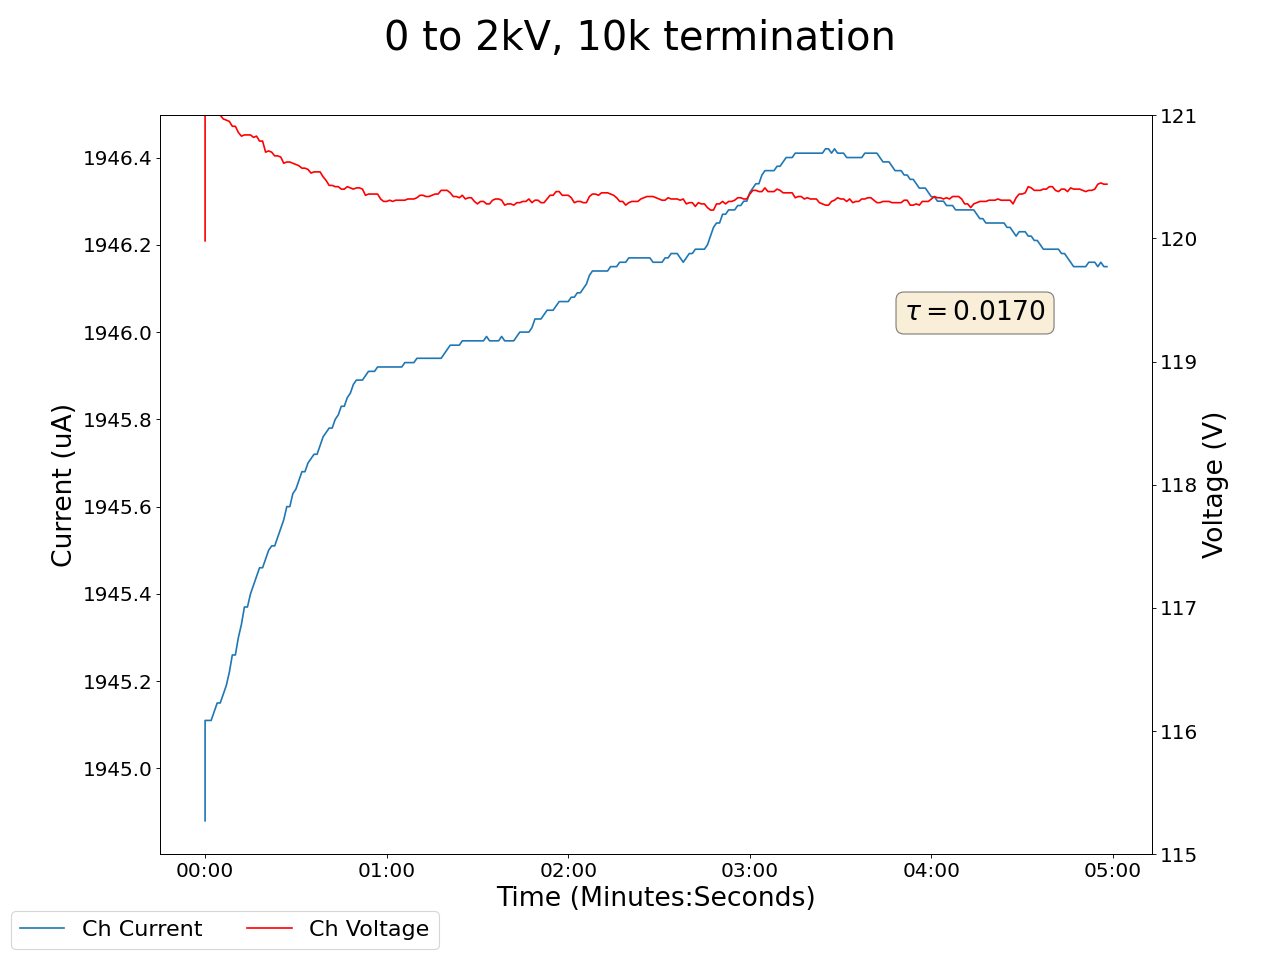

Source data for this figure (header and first rows):
2024-03-11 12:25:49.935146, 119.9800033569336, 1944.8800048828125, 0.029999999329447746, 0.0, 0.14000000059604645, 0.0, 0.14000000059604645, 0.0, 0.03999999910593033, 0.0, 0.0, 0.0, 0.14000000059604645, 0.0, 0.9700000286102295, 0.0, 0.0, 0.0, 0.0, 0.0, 0.46000000834465027, 0.0, 0.5299999713897705
2024-03-11 12:25:50.935072, 121.1, 1945, 0.03, 0.0, 0.14, 0.0, 0.13, 0.0, 0.04, 0.0, 0.0, 0.0, 0.14, 0.0, 0.97, 0.0, 0.0, 0.0, 0.0, 0.0, 0.46, 0.0, 0.53
2024-03-11 12:25:51.935072, 121.1, 1945, 0.03, 0.0, 0.14, 0.0, 0.13, 0.0, 0.04, 0.0, 0.0, 0.0, 0.14, 0.0, 0.97, 0.0, 0.0, 0.0, 0.0, 0.0, 0.46, 0.0, 0.53
2024-03-11 12:25:52.935072, 121.1, 1945, 0.03, 0.0, 0.14, 0.0, 0.13, 0.0, 0.04, 0.0, 0.0, 0.0, 0.14, 0.0, 0.97, 0.0, 0.0, 0.0, 0.0, 0.0, 0.46, 0.0, 0.53
2024-03-11 12:25:53.935072, 121, 1945, 0.03, 0.0, 0.14, 0.0, 0.13, 0.0, 0.04, 0.0, 0.0, 0.0, 0.14, 0.0, 0.97, 0.0, 0.0, 0.0, 0.0, 0.0, 0.46, 0.0, 0.53
2024-03-11 12:25:54.935072, 121.0, 1945, 0.03, 0.0, 0.14, 0.0, 0.13, 0.0, 0.04, 0.0, 0.0, 0.0, 0.14, 0.0, 0.97, 0.0, 0.0, 0.0, 0.0, 0.0, 0.46, 0.0, 0.53
2024-03-11 12:25:55.935072, 121.0, 1945, 0.03, 0.0, 0.14, 0.0, 0.13, 0.0, 0.04, 0.0, 0.0, 0.0, 0.14, 0.0, 0.97, 0.0, 0.0, 0.0, 0.0, 0.0, 0.46, 0.0, 0.53
2024-03-11 12:25:56.935072, 121, 1945, 0.03, 0.0, 0.14, 0.0, 0.13, 0.0, 0.04, 0.0, 0.0, 0.0, 0.14, 0.0, 0.97, 0.0, 0.0, 0.0, 0.0, 0.0, 0.46, 0.0, 0.53
2024-03-11 12:25:57.935072, 121, 1945, 0.03, 0.0, 0.14, 0.0, 0.13, 0.0, 0.04, 0.0, 0.0, 0.0, 0.14, 0.0, 0.97, 0.0, 0.0, 0.0, 0.0, 0.0, 0.46, 0.0, 0.53
2024-03-11 12:25:58.935073, 120.9, 1945, 0.03, 0.0, 0.14, 0.0, 0.13, 0.0, 0.04, 0.0, 0.0, 0.0, 0.14, 0.0, 0.97, 0.0, 0.0, 0.0, 0.0, 0.0, 0.46, 0.0, 0.53
2024-03-11 12:25:59.935072, 120.9, 1945, 0.03, 0.0, 0.14, 0.0, 0.13, 0.0, 0.04, 0.0, 0.0, 0.0, 0.14, 0.0, 0.97, 0.0, 0.0, 0.0, 0.0, 0.0, 0.46, 0.0, 0.53
2024-03-11 12:26:00.935072, 120.9, 1945, 0.03, 0.0, 0.14, 0.0, 0.13, 0.0, 0.04, 0.0, 0.0, 0.0, 0.14, 0.0, 0.97, 0.0, 0.0, 0.0, 0.0, 0.0, 0.46, 0.0, 0.53
2024-03-11 12:26:01.935073, 120.9, 1945, 0.03, 0.0, 0.14, 0.0, 0.13, 0.0, 0.04, 0.0, 0.0, 0.0, 0.14, 0.0, 0.97, 0.0, 0.0, 0.0, 0.0, 0.0, 0.46, 0.0, 0.53
2024-03-11 12:26:02.935073, 120.8, 1945, 0.03, 0.0, 0.14, 0.0, 0.13, 0.0, 0.04, 0.0, 0.0, 0.0, 0.14, 0.0, 0.97, 0.0, 0.0, 0.0, 0.0, 0.0, 0.46, 0.0, 0.53
2024-03-11 12:26:03.935072, 120.8, 1945, 0.03, 0.0, 0.14, 0.0, 0.13, 0.0, 0.04, 0.0, 0.0, 0.0, 0.14, 0.0, 0.97, 0.0, 0.0, 0.0, 0.0, 0.0, 0.46, 0.0, 0.53
2024-03-11 12:26:04.935072, 120.8, 1945, 0.03, 0.0, 0.14, 0.0, 0.13, 0.0, 0.04, 0.0, 0.0, 0.0, 0.14, 0.0, 0.97, 0.0, 0.0, 0.0, 0.0, 0.0, 0.46, 0.0, 0.53
2024-03-11 12:26:05.935072, 120.8, 1945, 0.03, 0.0, 0.14, 0.0, 0.13, 0.0, 0.04, 0.0, 0.0, 0.0, 0.14, 0.0, 0.97, 0.0, 0.0, 0.0, 0.0, 0.0, 0.46, 0.0, 0.53
2024-03-11 12:26:06.935072, 120.8, 1945, 0.03, 0.0, 0.14, 0.0, 0.13, 0.0, 0.04, 0.0, 0.0, 0.0, 0.14, 0.0, 0.97, 0.0, 0.0, 0.0, 0.0, 0.0, 0.46, 0.0, 0.53
2024-03-11 12:26:07.935072, 120.8, 1945, 0.03, 0.0, 0.14, 0.0, 0.13, 0.0, 0.04, 0.0, 0.0, 0.0, 0.14, 0.0, 0.97, 0.0, 0.0, 0.0, 0.0, 0.0, 0.46, 0.0, 0.53
2024-03-11 12:26:08.935072, 120.8, 1945, 0.03, 0.0, 0.14, 0.0, 0.13, 0.0, 0.04, 0.0, 0.0, 0.0, 0.14, 0.0, 0.97, 0.0, 0.0, 0.0, 0.0, 0.0, 0.46, 0.0, 0.53
2024-03-11 12:26:09.935072, 120.8, 1945, 0.03, 0.0, 0.14, 0.0, 0.13, 0.0, 0.04, 0.0, 0.0, 0.0, 0.14, 0.0, 0.97, 0.0, 0.0, 0.0, 0.0, 0.0, 0.46, 0.0, 0.53
2024-03-11 12:26:10.935073, 120.7, 1945, 0.03, 0.0, 0.14, 0.0, 0.13, 0.0, 0.04, 0.0, 0.0, 0.0, 0.14, 0.0, 0.97, 0.0, 0.0, 0.0, 0.0, 0.0, 0.46, 0.0, 0.53
2024-03-11 12:26:11.935072, 120.7, 1946, 0.03, 0.0, 0.14, 0.0, 0.13, 0.0, 0.04, 0.0, 0.0, 0.0, 0.14, 0.0, 0.97, 0.0, 0.0, 0.0, 0.0, 0.0, 0.46, 0.0, 0.53
2024-03-11 12:26:12.935072, 120.7, 1946, 0.03, 0.0, 0.14, 0.0, 0.13, 0.0, 0.04, 0.0, 0.0, 0.0, 0.14, 0.0, 0.97, 0.0, 0.0, 0.0, 0.0, 0.0, 0.46, 0.0, 0.53
2024-03-11 12:26:13.935072, 120.7, 1946, 0.03, 0.0, 0.14, 0.0, 0.13, 0.0, 0.04, 0.0, 0.0, 0.0, 0.14, 0.0, 0.97, 0.0, 0.0, 0.0, 0.0, 0.0, 0.46, 0.0, 0.53
2024-03-11 12:26:14.935072, 120.7, 1946, 0.03, 0.0, 0.14, 0.0, 0.13, 0.0, 0.04, 0.0, 0.0, 0.0, 0.14, 0.0, 0.97, 0.0, 0.0, 0.0, 0.0, 0.0, 0.46, 0.0, 0.53
2024-03-11 12:26:15.935072, 120.7, 1946, 0.03, 0.0, 0.14, 0.0, 0.13, 0.0, 0.04, 0.0, 0.0, 0.0, 0.14, 0.0, 0.97, 0.0, 0.0, 0.0, 0.0, 0.0, 0.46, 0.0, 0.53
2024-03-11 12:26:16.935072, 120.6, 1946, 0.03, 0.0, 0.14, 0.0, 0.13, 0.0, 0.04, 0.0, 0.0, 0.0, 0.14, 0.0, 0.97, 0.0, 0.0, 0.0, 0.0, 0.0, 0.46, 0.0, 0.53
2024-03-11 12:26:17.935072, 120.6, 1946, 0.03, 0.0, 0.14, 0.0, 0.13, 0.0, 0.04, 0.0, 0.0, 0.0, 0.14, 0.0, 0.97, 0.0, 0.0, 0.0, 0.0, 0.0, 0.46, 0.0, 0.53
2024-03-11 12:26:18.935072, 120.6, 1946, 0.03, 0.0, 0.14, 0.0, 0.13, 0.0, 0.04, 0.0, 0.0, 0.0, 0.14, 0.0, 0.97, 0.0, 0.0, 0.0, 0.0, 0.0, 0.46, 0.0, 0.53
2024-03-11 12:26:19.935072, 120.6, 1946, 0.03, 0.0, 0.14, 0.0, 0.13, 0.0, 0.04, 0.0, 0.0, 0.0, 0.14, 0.0, 0.97, 0.0, 0.0, 0.0, 0.0, 0.0, 0.46, 0.0, 0.53
2024-03-11 12:26:20.935072, 120.6, 1946, 0.03, 0.0, 0.14, 0.0, 0.13, 0.0, 0.04, 0.0, 0.0, 0.0, 0.14, 0.0, 0.97, 0.0, 0.0, 0.0, 0.0, 0.0, 0.46, 0.0, 0.53
2024-03-11 12:26:21.935072, 120.6, 1946, 0.03, 0.0, 0.14, 0.0, 0.13, 0.0, 0.04, 0.0, 0.0, 0.0, 0.14, 0.0, 0.97, 0.0, 0.0, 0.0, 0.0, 0.0, 0.46, 0.0, 0.53
2024-03-11 12:26:22.935072, 120.6, 1946, 0.03, 0.0, 0.14, 0.0, 0.13, 0.0, 0.04, 0.0, 0.0, 0.0, 0.14, 0.0, 0.97, 0.0, 0.0, 0.0, 0.0, 0.0, 0.46, 0.0, 0.53
2024-03-11 12:26:23.935072, 120.6, 1946, 0.03, 0.0, 0.14, 0.0, 0.13, 0.0, 0.04, 0.0, 0.0, 0.0, 0.14, 0.0, 0.97, 0.0, 0.0, 0.0, 0.0, 0.0, 0.46, 0.0, 0.53
2024-03-11 12:26:24.935072, 120.6, 1946, 0.03, 0.0, 0.14, 0.0, 0.13, 0.0, 0.04, 0.0, 0.0, 0.0, 0.14, 0.0, 0.97, 0.0, 0.0, 0.0, 0.0, 0.0, 0.46, 0.0, 0.53
2024-03-11 12:26:25.935072, 120.5, 1946, 0.03, 0.0, 0.14, 0.0, 0.13, 0.0, 0.04, 0.0, 0.0, 0.0, 0.14, 0.0, 0.97, 0.0, 0.0, 0.0, 0.0, 0.0, 0.46, 0.0, 0.53
2024-03-11 12:26:26.935072, 120.5, 1946, 0.03, 0.0, 0.14, 0.0, 0.13, 0.0, 0.04, 0.0, 0.0, 0.0, 0.14, 0.0, 0.97, 0.0, 0.0, 0.0, 0.0, 0.0, 0.46, 0.0, 0.53
2024-03-11 12:26:27.935072, 120.5, 1946, 0.03, 0.0, 0.14, 0.0, 0.13, 0.0, 0.04, 0.0, 0.0, 0.0, 0.14, 0.0, 0.97, 0.0, 0.0, 0.0, 0.0, 0.0, 0.46, 0.0, 0.53
2024-03-11 12:26:28.935072, 120.5, 1946, 0.03, 0.0, 0.14, 0.0, 0.13, 0.0, 0.04, 0.0, 0.0, 0.0, 0.14, 0.0, 0.97, 0.0, 0.0, 0.0, 0.0, 0.0, 0.46, 0.0, 0.53
2024-03-11 12:26:29.935073, 120.5, 1946, 0.03, 0.0, 0.14, 0.0, 0.13, 0.0, 0.04, 0.0, 0.0, 0.0, 0.14, 0.0, 0.97, 0.0, 0.0, 0.0, 0.0, 0.0, 0.46, 0.0, 0.53
2024-03-11 12:26:30.935072, 120.5, 1946, 0.03, 0.0, 0.14, 0.0, 0.13, 0.0, 0.04, 0.0, 0.0, 0.0, 0.14, 0.0, 0.97, 0.0, 0.0, 0.0, 0.0, 0.0, 0.46, 0.0, 0.53
2024-03-11 12:26:31.935072, 120.4, 1946, 0.03, 0.0, 0.14, 0.0, 0.13, 0.0, 0.04, 0.0, 0.0, 0.0, 0.14, 0.0, 0.97, 0.0, 0.0, 0.0, 0.0, 0.0, 0.46, 0.0, 0.53
2024-03-11 12:26:32.935072, 120.4, 1946, 0.03, 0.0, 0.14, 0.0, 0.13, 0.0, 0.04, 0.0, 0.0, 0.0, 0.14, 0.0, 0.97, 0.0, 0.0, 0.0, 0.0, 0.0, 0.46, 0.0, 0.53
2024-03-11 12:26:33.935072, 120.4, 1946, 0.03, 0.0, 0.14, 0.0, 0.13, 0.0, 0.04, 0.0, 0.0, 0.0, 0.14, 0.0, 0.97, 0.0, 0.0, 0.0, 0.0, 0.0, 0.46, 0.0, 0.53
2024-03-11 12:26:34.935072, 120.4, 1946, 0.03, 0.0, 0.14, 0.0, 0.13, 0.0, 0.04, 0.0, 0.0, 0.0, 0.14, 0.0, 0.97, 0.0, 0.0, 0.0, 0.0, 0.0, 0.46, 0.0, 0.53
2024-03-11 12:26:35.935072, 120.4, 1946, 0.03, 0.0, 0.14, 0.0, 0.13, 0.0, 0.03, 0.0, 0.0, 0.0, 0.14, 0.0, 0.97, 0.0, 0.0, 0.0, 0.0, 0.0, 0.46, 0.0, 0.53
2024-03-11 12:26:36.935072, 120.4, 1946, 0.03, 0.0, 0.14, 0.0, 0.13, 0.0, 0.03, 0.0, 0.0, 0.0, 0.14, 0.0, 0.97, 0.0, 0.0, 0.0, 0.0, 0.0, 0.46, 0.0, 0.53
2024-03-11 12:26:37.935072, 120.4, 1946, 0.03, 0.0, 0.14, 0.0, 0.13, 0.0, 0.03, 0.0, 0.0, 0.0, 0.14, 0.0, 0.97, 0.0, 0.0, 0.0, 0.0, 0.0, 0.46, 0.0, 0.53
2024-03-11 12:26:38.935072, 120.4, 1946, 0.03, 0.0, 0.14, 0.0, 0.13, 0.0, 0.03, 0.0, 0.0, 0.0, 0.14, 0.0, 0.97, 0.0, 0.0, 0.0, 0.0, 0.0, 0.46, 0.0, 0.53
2024-03-11 12:26:39.935072, 120.4, 1946, 0.03, 0.0, 0.14, 0.0, 0.13, 0.0, 0.03, 0.0, 0.0, 0.0, 0.14, 0.0, 0.97, 0.0, 0.0, 0.0, 0.0, 0.0, 0.46, 0.0, 0.53
2024-03-11 12:26:40.935072, 120.4, 1946, 0.03, 0.0, 0.14, 0.0, 0.13, 0.0, 0.03, 0.0, 0.0, 0.0, 0.14, 0.0, 0.97, 0.0, 0.0, 0.0, 0.0, 0.0, 0.46, 0.0, 0.53
2024-03-11 12:26:41.935072, 120.4, 1946, 0.03, 0.0, 0.14, 0.0, 0.13, 0.0, 0.03, 0.0, 0.0, 0.0, 0.14, 0.0, 0.97, 0.0, 0.0, 0.0, 0.0, 0.0, 0.46, 0.0, 0.53
2024-03-11 12:26:42.935072, 120.4, 1946, 0.03, 0.0, 0.14, 0.0, 0.13, 0.0, 0.03, 0.0, 0.0, 0.0, 0.14, 0.0, 0.97, 0.0, 0.0, 0.0, 0.0, 0.0, 0.46, 0.0, 0.53
2024-03-11 12:26:43.935072, 120.3, 1946, 0.03, 0.0, 0.14, 0.0, 0.13, 0.0, 0.04, 0.0, 0.0, 0.0, 0.14, 0.0, 0.97, 0.0, 0.0, 0.0, 0.0, 0.0, 0.46, 0.0, 0.53
2024-03-11 12:26:44.935072, 120.4, 1946, 0.03, 0.0, 0.14, 0.0, 0.13, 0.0, 0.04, 0.0, 0.0, 0.0, 0.14, 0.0, 0.97, 0.0, 0.0, 0.0, 0.0, 0.0, 0.46, 0.0, 0.53
2024-03-11 12:26:45.935072, 120.4, 1946, 0.03, 0.0, 0.14, 0.0, 0.13, 0.0, 0.04, 0.0, 0.0, 0.0, 0.14, 0.0, 0.97, 0.0, 0.0, 0.0, 0.0, 0.0, 0.46, 0.0, 0.53
2024-03-11 12:26:46.935073, 120.4, 1946, 0.03, 0.0, 0.14, 0.0, 0.13, 0.0, 0.04, 0.0, 0.0, 0.0, 0.14, 0.0, 0.97, 0.0, 0.0, 0.0, 0.0, 0.0, 0.46, 0.0, 0.53
2024-03-11 12:26:47.935073, 120.4, 1946, 0.03, 0.0, 0.14, 0.0, 0.13, 0.0, 0.04, 0.0, 0.0, 0.0, 0.14, 0.0, 0.97, 0.0, 0.0, 0.0, 0.0, 0.0, 0.46, 0.0, 0.53
2024-03-11 12:26:48.935072, 120.3, 1946, 0.03, 0.0, 0.14, 0.0, 0.13, 0.0, 0.04, 0.0, 0.0, 0.0, 0.14, 0.0, 0.97, 0.0, 0.0, 0.0, 0.0, 0.0, 0.46, 0.0, 0.53
2024-03-11 12:26:49.935072, 120.3, 1946, 0.03, 0.0, 0.14, 0.0, 0.13, 0.0, 0.04, 0.0, 0.0, 0.0, 0.14, 0.0, 0.97, 0.0, 0.0, 0.0, 0.0, 0.0, 0.46, 0.0, 0.53
... 239 more rows
